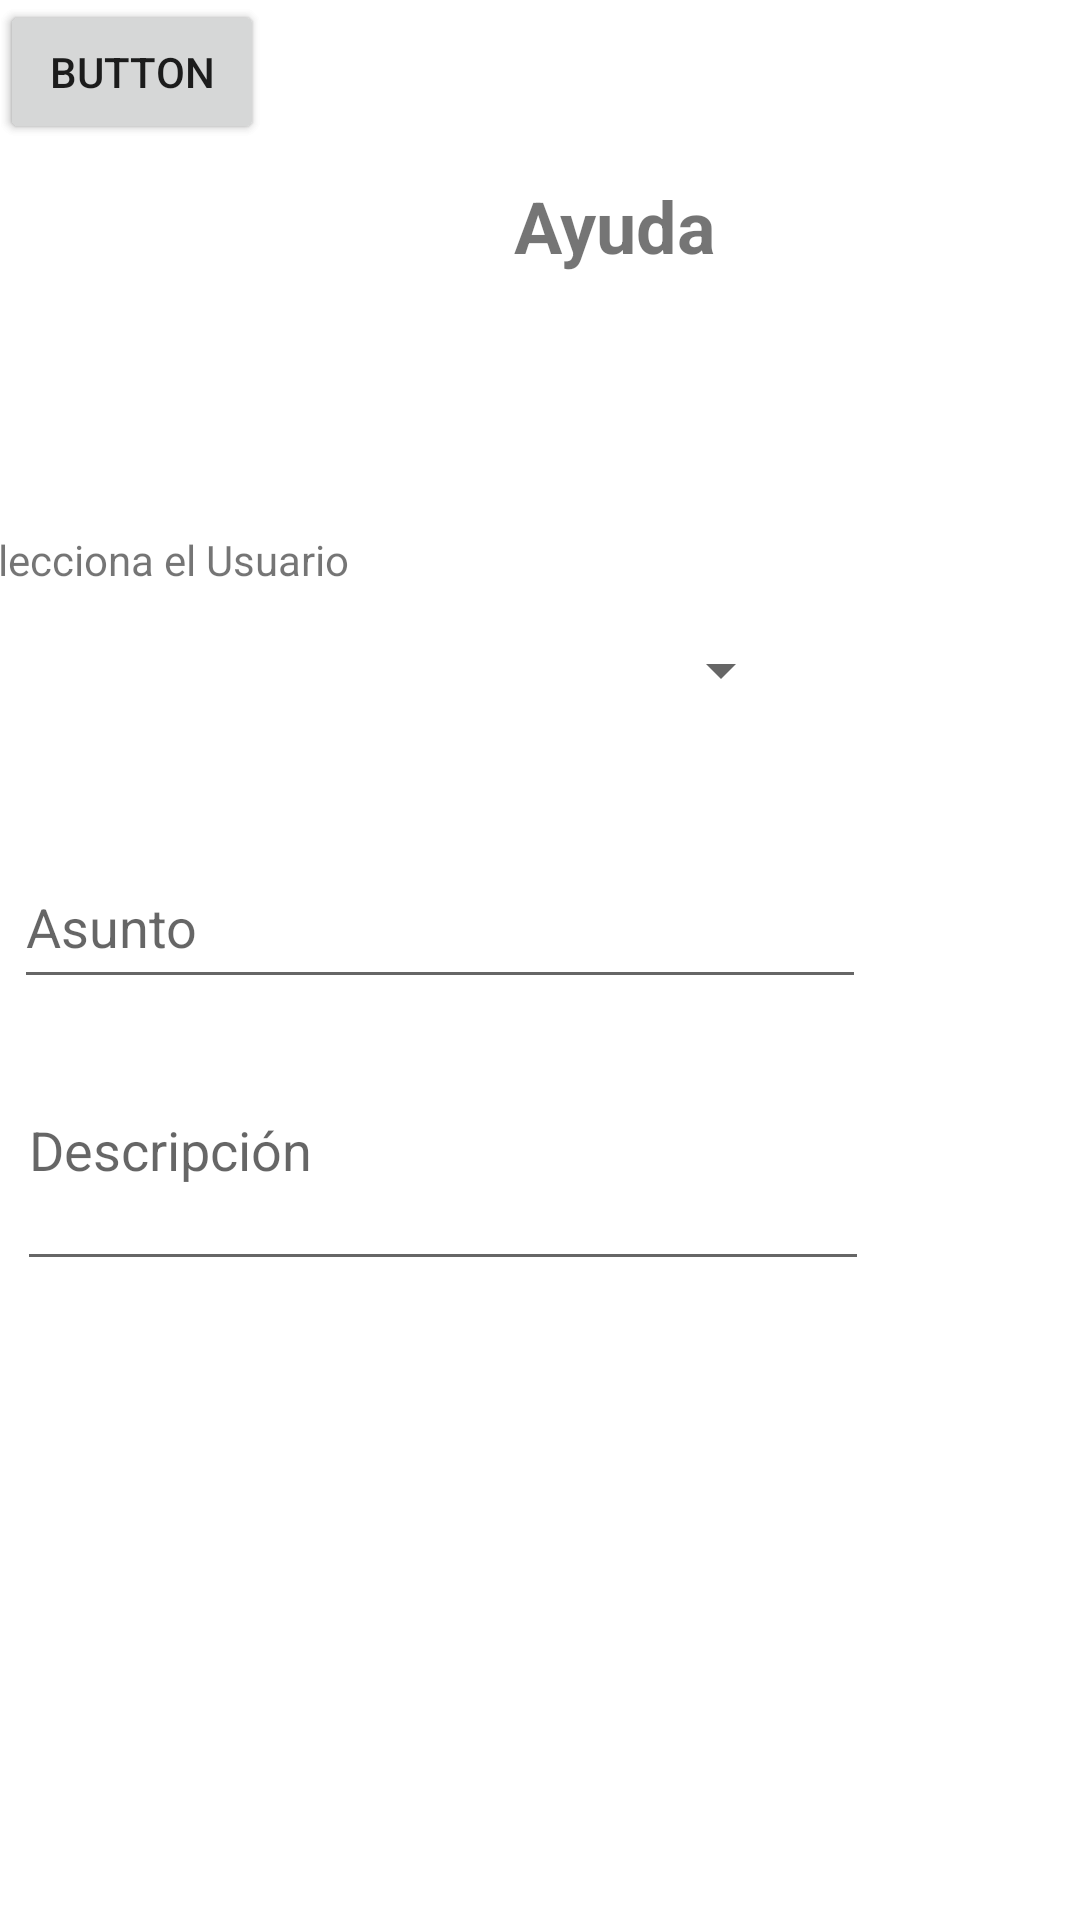

Layout XML and referenced resources for this Android screen:
<!-- AndroidManifest.xml: application theme Theme.ViajeSeguro -->
<!-- res/layout/fragment_ayuda.xml -->
<?xml version="1.0" encoding="utf-8"?>
<androidx.constraintlayout.widget.ConstraintLayout xmlns:android="http://schemas.android.com/apk/res/android"
    xmlns:app="http://schemas.android.com/apk/res-auto"
    xmlns:tools="http://schemas.android.com/tools"
    android:layout_width="match_parent"
    android:layout_height="match_parent"
    tools:context=".AyudaFragment">

    

    <TextView
        android:id="@+id/txtTitulo"
        android:layout_width="350dp"
        android:layout_height="46dp"
        android:layout_marginStart="30dp"
        android:layout_marginTop="59dp"
        android:text="@string/ayuda"
        android:textAlignment="center"
        android:textSize="24sp"
        android:textStyle="bold"
        app:layout_constraintStart_toStartOf="parent"
        app:layout_constraintTop_toTopOf="parent" />

    <EditText
        android:id="@+id/edtAsunto"
        android:layout_width="284dp"
        android:layout_height="51dp"
        android:layout_marginStart="30dp"
        android:layout_marginTop="31dp"
        android:layout_marginEnd="97dp"
        android:ems="10"
        android:hint="Asunto"
        android:inputType="textPersonName"
        app:layout_constraintEnd_toEndOf="parent"
        app:layout_constraintStart_toStartOf="parent"
        app:layout_constraintTop_toBottomOf="@+id/spnUsuarioAyuda" />

    <EditText
        android:id="@+id/editTextTextMultiLine"
        android:layout_width="284dp"
        android:layout_height="66dp"
        android:layout_marginStart="31dp"
        android:layout_marginTop="28dp"
        android:layout_marginEnd="96dp"
        android:ems="10"
        android:gravity="start|top"
        android:hint="Descripción"
        android:inputType="textMultiLine"
        app:layout_constraintEnd_toEndOf="parent"
        app:layout_constraintStart_toStartOf="parent"
        app:layout_constraintTop_toBottomOf="@+id/edtAsunto" />

    <Spinner
        android:id="@+id/spnUsuarioAyuda"
        android:layout_width="285dp"
        android:layout_height="55dp"
        android:layout_marginStart="30dp"
        android:layout_marginEnd="96dp"
        app:layout_constraintEnd_toEndOf="parent"
        app:layout_constraintHorizontal_bias="1.0"
        app:layout_constraintStart_toStartOf="parent"
        app:layout_constraintTop_toBottomOf="@+id/textView4" />

    <TextView
        android:id="@+id/textView4"
        android:layout_width="wrap_content"
        android:layout_height="wrap_content"
        android:layout_marginTop="72dp"
        android:layout_marginEnd="244dp"
        android:text="@string/usuario"
        app:layout_constraintEnd_toEndOf="parent"
        app:layout_constraintTop_toBottomOf="@+id/txtTitulo" />

    <Button
        android:id="@+id/btnEnviarA"
        android:layout_width="wrap_content"
        android:layout_height="wrap_content"
        android:text="Enviar"
        tools:layout_editor_absoluteX="71dp"
        tools:layout_editor_absoluteY="513dp" />

    <Button
        android:id="@+id/btnCancelarA"
        android:layout_width="wrap_content"
        android:layout_height="wrap_content"
        android:text="Button"
        tools:layout_editor_absoluteX="220dp"
        tools:layout_editor_absoluteY="512dp" />

</androidx.constraintlayout.widget.ConstraintLayout>
<!-- resources referenced by this layout -->
<resources>
  <string name="ayuda">Ayuda</string>
  <string name="usuario">Selecciona el Usuario</string>
  <style name="Theme.ViajeSeguro" parent="Theme.MaterialComponents.DayNight.NoActionBar">
          
          <item name="colorPrimary">@color/purple_500</item>
          <item name="colorPrimaryVariant">@color/purple_700</item>
          <item name="colorOnPrimary">@color/white</item>
          
          <item name="colorSecondary">@color/teal_200</item>
          <item name="colorSecondaryVariant">@color/teal_700</item>
          <item name="colorOnSecondary">@color/black</item>
          
          <item name="android:statusBarColor" tools:targetApi="l">?attr/colorPrimaryVariant</item>
          
      </style>
  <!-- not gathered from this repository: default colours our renderer supplied (Android Studio template values) -->
  <color name="purple_500">#FF6200EE</color>
  <color name="purple_700">#FF3700B3</color>
  <color name="teal_200">#FF03DAC5</color>
  <color name="teal_700">#FF018786</color>
  <color name="black">#FF000000</color>
  <color name="white">#FFFFFFFF</color>
</resources>
